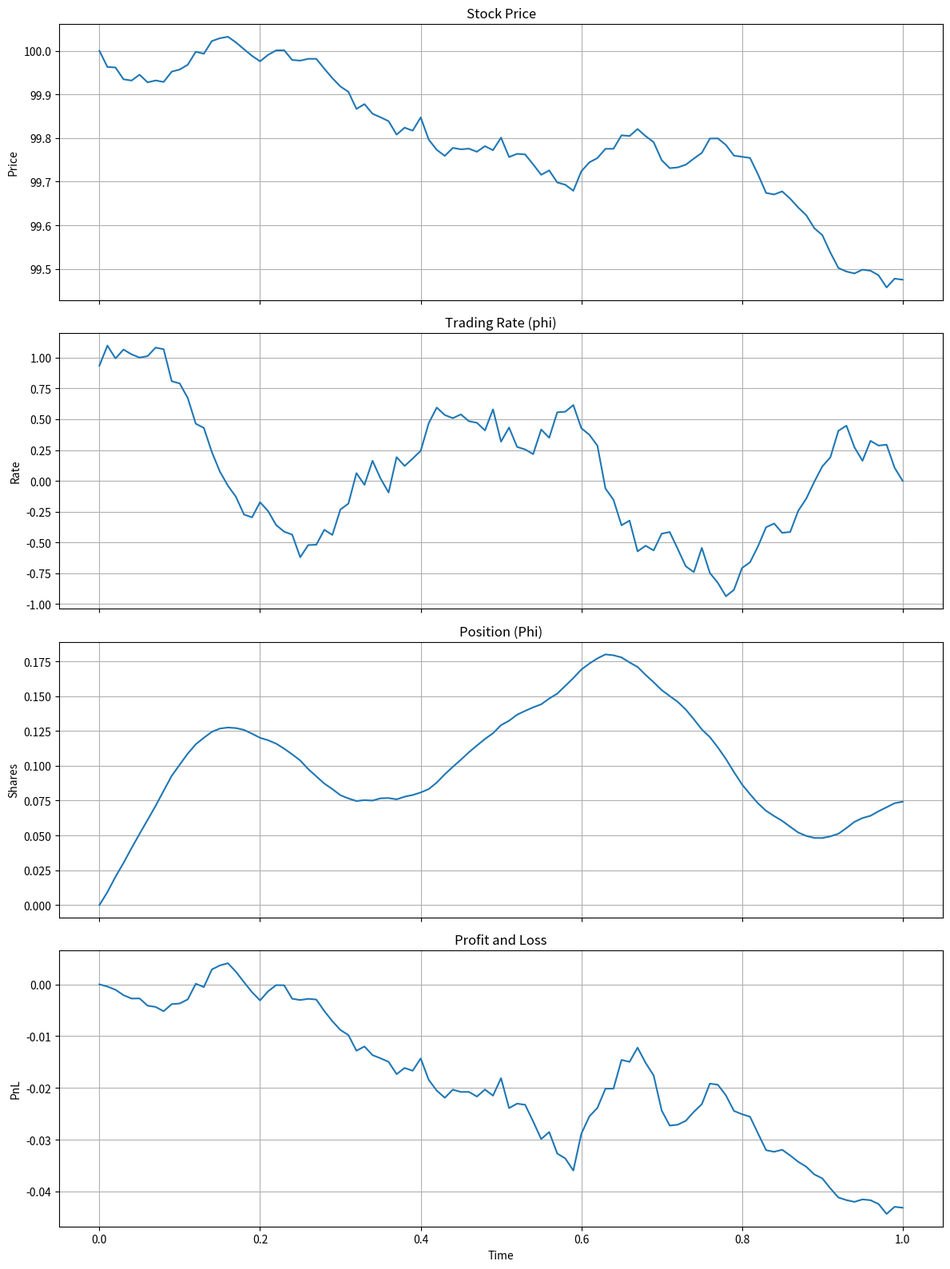
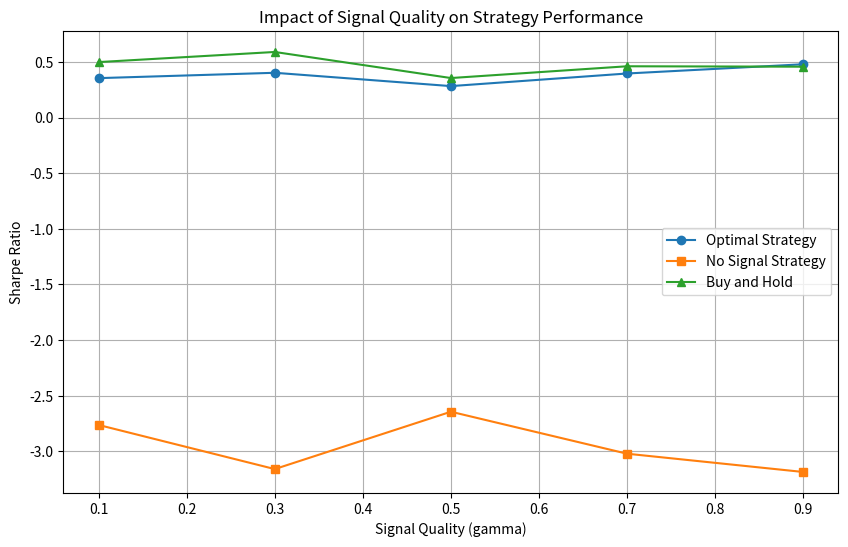

Reproduce these figures in Python, in order.
import numpy as np
import matplotlib.pyplot as plt
from scipy.optimize import minimize
from tqdm import tqdm

class NoisySignalInvestment:
    def __init__(self, S0=100, mu=0.1, sigma=0.2, gamma=0.7, Lambda=0.1, alpha=1, T=1, dt=0.01):
        """
        Initialize the model parameters
        
        Parameters:
        - S0: initial stock price
        - mu: drift of the stock price
        - sigma: volatility of the stock price
        - gamma: correlation parameter between the signal and the stock price
        - Lambda: temporary price impact parameter
        - alpha: risk aversion parameter
        - T: time horizon
        - dt: time step
        """
        self.S0 = S0
        self.mu = mu
        self.sigma = sigma
        self.gamma = gamma
        self.gamma_bar = np.sqrt(1 - gamma**2)
        self.Lambda = Lambda
        self.alpha = alpha
        self.T = T
        self.dt = dt
        self.time_grid = np.arange(0, T + dt, dt)
        self.n_steps = len(self.time_grid)
        self.rho = alpha * sigma**2 / Lambda
        
    def tau_function(self, t):
        """
        Time shift function that determines the peek-ahead horizon
        Default implementation: constant peek-ahead period of 0.2*T
        """
        peek_ahead = 0.2 * self.T
        return min(t + peek_ahead, self.T)
    
    def tau_inverse(self, t):
        """
        Right-continuous inverse of tau
        """
        return max(0, t - 0.2 * self.T)
    
    def upsilon_function(self, t, h):
        """
        Calculate the Upsilon function as defined in the paper
        """
        rho = self.rho
        gamma_bar = self.gamma_bar
        
        return (gamma_bar * np.cosh(gamma_bar * np.sqrt(rho) * h) 
                + np.tanh(np.sqrt(rho) * (self.T - self.tau_function(t))) 
                * np.sinh(gamma_bar * np.sqrt(rho) * h))
    
    def upsilon_derivative(self, t, h):
        """
        Calculate the derivative of the Upsilon function with respect to h
        """
        rho = self.rho
        gamma_bar = self.gamma_bar
        
        return (gamma_bar**2 * np.sqrt(rho) * np.sinh(gamma_bar * np.sqrt(rho) * h)
                + np.tanh(np.sqrt(rho) * (self.T - self.tau_function(t)))
                * gamma_bar * np.sqrt(rho) * np.cosh(gamma_bar * np.sqrt(rho) * h))
    
    def generate_paths(self, n_paths=1):
        """
        Generate stock price paths and signals
        
        Returns:
        - S: stock price paths
        - W: first Brownian motion paths
        - W_prime: second Brownian motion paths (the one that's partially known)
        """
        # Generate Brownian motions
        dW = np.random.normal(0, np.sqrt(self.dt), (n_paths, self.n_steps))
        dW_prime = np.random.normal(0, np.sqrt(self.dt), (n_paths, self.n_steps))
        
        # Integrate to get Brownian paths
        W = np.cumsum(dW, axis=1)
        W_prime = np.cumsum(dW_prime, axis=1)
        
        # Generate stock price paths
        S = np.zeros((n_paths, self.n_steps))
        S[:, 0] = self.S0
        
        for i in range(1, self.n_steps):
            S[:, i] = (S[:, 0] + self.mu * self.time_grid[i] 
                       + self.sigma * (self.gamma * W_prime[:, i] + self.gamma_bar * W[:, i]))
        
        return S, W, W_prime
    
    def project_prices(self, S, W_prime, t_idx):
        """
        Calculate the risk- and liquidity-weighted projection of prices S_bar
        """
        t = self.time_grid[t_idx]
        tau_t = self.tau_function(t)
        tau_t_idx = int(tau_t / self.dt)
        
        # Current stock price
        St = S[t_idx]
        
        # Time window for signal integration
        signal_window = int((tau_t - t) / self.dt)
        
        if signal_window <= 0:
            return St
        
        # Calculate S_hat for different horizons
        S_hat_values = []
        weights = []
        
        for h_idx in range(signal_window + 1):
            h = h_idx * self.dt
            
            # For the last value, use boundary condition
            if h_idx == signal_window:
                # S_hat for peek-ahead horizon
                future_idx = min(t_idx + h_idx, len(W_prime) - 1)
                S_hat = (St + self.mu * self.gamma**2 * h 
                         + self.sigma * self.gamma * (W_prime[future_idx] - W_prime[t_idx]))
                
                weight = self.upsilon_function(t, 0)
                S_hat_values.append(S_hat)
                weights.append(weight)
            else:
                # S_hat for intermediate horizons
                future_idx = t_idx + h_idx
                S_hat = (St + self.mu * self.gamma**2 * h 
                         + self.sigma * self.gamma * (W_prime[future_idx] - W_prime[t_idx]))
                
                weight = self.upsilon_derivative(t, h)
                S_hat_values.append(S_hat)
                weights.append(weight)
        
        # Calculate weighted average
        total_weight = sum(weights)
        S_bar = sum(s * w for s, w in zip(S_hat_values, weights)) / total_weight
        
        return S_bar
    
    def optimal_strategy(self, S, W_prime, initial_position=0):
        """
        Calculate the optimal trading strategy
        
        Parameters:
        - S: stock price path
        - W_prime: signal path
        - initial_position: initial stock position
        
        Returns:
        - phi: optimal trading rates
        - Phi: optimal positions
        - PnL: profit and loss
        """
        phi = np.zeros(self.n_steps)
        Phi = np.zeros(self.n_steps)
        PnL = np.zeros(self.n_steps)
        
        # Initial position
        Phi[0] = initial_position
        
        for t_idx in range(self.n_steps - 1):
            t = self.time_grid[t_idx]
            tau_t = self.tau_function(t)
            
            # Calculate S_bar (projected price)
            S_bar = self.project_prices(S, W_prime, t_idx)
            
            # Calculate optimal trading rate (equation 3.1)
            upsilon_ratio = self.upsilon_derivative(t, tau_t - t) / self.upsilon_function(t, tau_t - t)
            merton_ratio = self.mu / (self.alpha * self.sigma**2)
            
            phi[t_idx] = (1 / self.Lambda) * (S_bar - S[t_idx]) + upsilon_ratio * (merton_ratio - Phi[t_idx])
            
            # Update position
            Phi[t_idx + 1] = Phi[t_idx] + phi[t_idx] * self.dt
            
            # Calculate PnL increment
            PnL[t_idx + 1] = PnL[t_idx] + Phi[t_idx] * (S[t_idx + 1] - S[t_idx]) - (self.Lambda / 2) * phi[t_idx]**2 * self.dt
        
        return phi, Phi, PnL
    
    def compare_strategies(self, n_paths=100):
        """
        Compare the optimal strategy with benchmark strategies
        
        Returns:
        - results: dictionary of performance metrics
        """
        results = {
            'optimal': [],
            'no_signal': [],
            'buy_and_hold': []
        }
        
        for _ in tqdm(range(n_paths), desc="Simulating paths"):
            # Generate a single price path and signals
            S, W, W_prime = self.generate_paths(n_paths=1)
            S, W, W_prime = S[0], W[0], W_prime[0]
            
            # Optimal strategy with signal
            _, _, PnL_optimal = self.optimal_strategy(S, W_prime)
            results['optimal'].append(PnL_optimal[-1])
            
            # Strategy without signal (just Merton ratio)
            merton_ratio = self.mu / (self.alpha * self.sigma**2)
            phi_no_signal = np.zeros(self.n_steps)
            Phi_no_signal = np.zeros(self.n_steps)
            PnL_no_signal = np.zeros(self.n_steps)
            
            for t_idx in range(self.n_steps - 1):
                phi_no_signal[t_idx] = (merton_ratio - Phi_no_signal[t_idx]) / self.Lambda
                Phi_no_signal[t_idx + 1] = Phi_no_signal[t_idx] + phi_no_signal[t_idx] * self.dt
                PnL_no_signal[t_idx + 1] = (PnL_no_signal[t_idx] + Phi_no_signal[t_idx] * (S[t_idx + 1] - S[t_idx]) 
                                           - (self.Lambda / 2) * phi_no_signal[t_idx]**2 * self.dt)
            
            results['no_signal'].append(PnL_no_signal[-1])
            
            # Buy and hold strategy (static Merton ratio)
            Phi_bnh = np.ones(self.n_steps) * merton_ratio
            PnL_bnh = np.zeros(self.n_steps)
            
            for t_idx in range(self.n_steps - 1):
                PnL_bnh[t_idx + 1] = PnL_bnh[t_idx] + Phi_bnh[t_idx] * (S[t_idx + 1] - S[t_idx])
            
            results['buy_and_hold'].append(PnL_bnh[-1])
        
        # Calculate statistics
        for strategy in results:
            results[strategy] = {
                'mean': np.mean(results[strategy]),
                'std': np.std(results[strategy]),
                'sharpe': np.mean(results[strategy]) / np.std(results[strategy]),
                'min': np.min(results[strategy]),
                'max': np.max(results[strategy])
            }
        
        return results
    
    def plot_single_simulation(self):
        """
        Run a single simulation and plot the results
        """
        # Generate a single price path and signals
        S, W, W_prime = self.generate_paths(n_paths=1)
        S, W, W_prime = S[0], W[0], W_prime[0]
        
        # Calculate optimal strategy
        phi, Phi, PnL = self.optimal_strategy(S, W_prime)
        
        # Plot results
        fig, axs = plt.subplots(4, 1, figsize=(12, 16), sharex=True)
        
        # Stock price
        axs[0].plot(self.time_grid, S)
        axs[0].set_title('Stock Price')
        axs[0].set_ylabel('Price')
        axs[0].grid(True)
        
        # Trading rate (phi)
        axs[1].plot(self.time_grid, phi)
        axs[1].set_title('Trading Rate (phi)')
        axs[1].set_ylabel('Rate')
        axs[1].grid(True)
        
        # Position (Phi)
        axs[2].plot(self.time_grid, Phi)
        axs[2].set_title('Position (Phi)')
        axs[2].set_ylabel('Shares')
        axs[2].grid(True)
        
        # PnL
        axs[3].plot(self.time_grid, PnL)
        axs[3].set_title('Profit and Loss')
        axs[3].set_ylabel('PnL')
        axs[3].set_xlabel('Time')
        axs[3].grid(True)
        
        plt.tight_layout()
        plt.savefig('noisy_signal_simulation.png')
        plt.show()
        
        return S, phi, Phi, PnL
    
    def analyze_gamma_impact(self, gamma_values=None):
        """
        Analyze the impact of the signal quality parameter gamma
        """
        if gamma_values is None:
            gamma_values = [0.1, 0.3, 0.5, 0.7, 0.9]
        
        results = {}
        
        for gamma in tqdm(gamma_values, desc="Testing gamma values"):
            # Save original gamma
            original_gamma = self.gamma
            original_gamma_bar = self.gamma_bar
            
            # Set new gamma
            self.gamma = gamma
            self.gamma_bar = np.sqrt(1 - gamma**2)
            
            # Run comparison
            gamma_results = self.compare_strategies(n_paths=100)
            results[gamma] = gamma_results
            
            # Restore original gamma
            self.gamma = original_gamma
            self.gamma_bar = original_gamma_bar
        
        # Plot results
        plt.figure(figsize=(10, 6))
        
        # Extract sharpe ratios
        gammas = []
        optimal_sharpe = []
        no_signal_sharpe = []
        buy_and_hold_sharpe = []
        
        for gamma in gamma_values:
            gammas.append(gamma)
            optimal_sharpe.append(results[gamma]['optimal']['sharpe'])
            no_signal_sharpe.append(results[gamma]['no_signal']['sharpe'])
            buy_and_hold_sharpe.append(results[gamma]['buy_and_hold']['sharpe'])
        
        plt.plot(gammas, optimal_sharpe, 'o-', label='Optimal Strategy')
        plt.plot(gammas, no_signal_sharpe, 's-', label='No Signal Strategy')
        plt.plot(gammas, buy_and_hold_sharpe, '^-', label='Buy and Hold')
        
        plt.xlabel('Signal Quality (gamma)')
        plt.ylabel('Sharpe Ratio')
        plt.title('Impact of Signal Quality on Strategy Performance')
        plt.legend()
        plt.grid(True)
        plt.savefig('gamma_impact.png')
        plt.show()
        
        return results

# Run simulations
if __name__ == "__main__":
    # Set parameters
    params = {
        'S0': 100,        # Initial stock price
        'mu': 0.1,        # Drift
        'sigma': 0.2,     # Volatility
        'gamma': 0.7,     # Signal quality
        'Lambda': 0.1,    # Price impact
        'alpha': 1,       # Risk aversion
        'T': 1,           # Time horizon
        'dt': 0.01        # Time step
    }
    
    # Initialize model
    model = NoisySignalInvestment(**params)
    
    # Run a single simulation and plot
    print("Running single simulation...")
    S, phi, Phi, PnL = model.plot_single_simulation()
    
    # Compare strategies
    print("\nComparing strategies...")
    results = model.compare_strategies(n_paths=100)
    
    # Print results
    print("\nStrategy Comparison Results:")
    for strategy, metrics in results.items():
        print(f"\n{strategy.upper()} STRATEGY:")
        for metric, value in metrics.items():
            print(f"  {metric}: {value:.4f}")
    
    # Analyze impact of gamma
    print("\nAnalyzing impact of signal quality (gamma)...")
    gamma_results = model.analyze_gamma_impact(gamma_values=[0.1, 0.3, 0.5, 0.7, 0.9])


    
